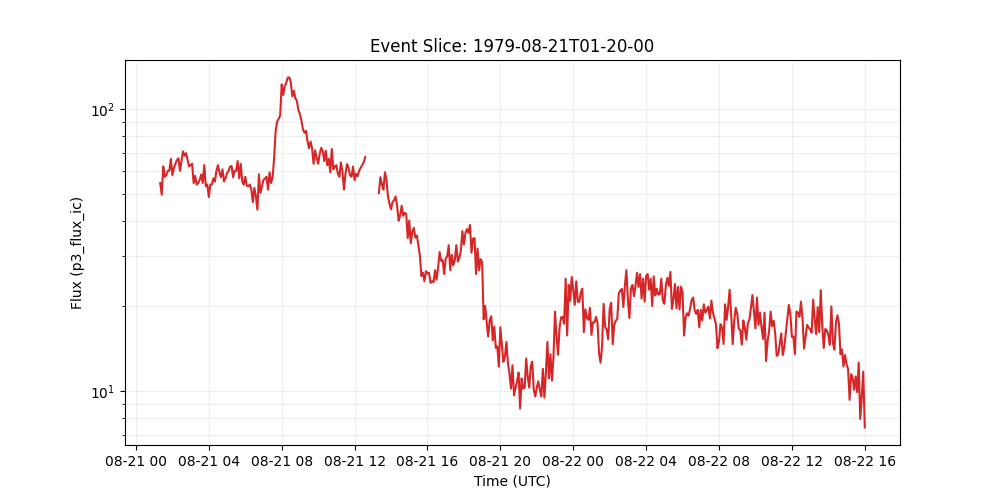

Values plotted in this chart, from the file beside it:
time_tag, p3_flux_ic
1979-08-21 01:20:00, 54.6
1979-08-21 01:25:00, 49.6
1979-08-21 01:30:00, 62.51
1979-08-21 01:35:00, 57.44
1979-08-21 01:40:00, 58.16
1979-08-21 01:45:00, 60.33
1979-08-21 01:50:00, 60.3
1979-08-21 01:55:00, 66.48
1979-08-21 02:00:00, 58.18
1979-08-21 02:05:00, 61.73
1979-08-21 02:10:00, 63.9
1979-08-21 02:15:00, 65.82
1979-08-21 02:20:00, 66.79
1979-08-21 02:25:00, 60.31
1979-08-21 02:30:00, 65.31
1979-08-21 02:35:00, 70.71
1979-08-21 02:40:00, 68.2
1979-08-21 02:45:00, 69.63
1979-08-21 02:50:00, 66.04
1979-08-21 02:55:00, 62.52
1979-08-21 03:00:00, 63.16
1979-08-21 03:05:00, 63.92
1979-08-21 03:10:00, 54.58
1979-08-21 03:15:00, 57.9
1979-08-21 03:20:00, 53.89
1979-08-21 03:25:00, 54.6
1979-08-21 03:30:00, 56.01
1979-08-21 03:35:00, 58.55
1979-08-21 03:40:00, 54.59
1979-08-21 03:45:00, 63.2
1979-08-21 03:50:00, 53.17
1979-08-21 03:55:00, 53.9
1979-08-21 04:00:00, 48.68
1979-08-21 04:05:00, 53.88
1979-08-21 04:10:00, 53.9
1979-08-21 04:15:00, 56.74
1979-08-21 04:20:00, 55.26
1979-08-21 04:25:00, 60.28
1979-08-21 04:30:00, 63.18
1979-08-21 04:35:00, 59.59
1979-08-21 04:40:00, 57.24
1979-08-21 04:45:00, 61.02
1979-08-21 04:50:00, 55.3
1979-08-21 04:55:00, 56.73
1979-08-21 05:00:00, 59.22
1979-08-21 05:05:00, 60.33
1979-08-21 05:10:00, 62.46
1979-08-21 05:15:00, 62.73
1979-08-21 05:20:00, 57.24
1979-08-21 05:25:00, 60.31
1979-08-21 05:30:00, 60.31
1979-08-21 05:35:00, 65.29
1979-08-21 05:40:00, 56.74
1979-08-21 05:45:00, 63.86
1979-08-21 05:50:00, 55.33
1979-08-21 05:55:00, 53.87
1979-08-21 06:00:00, 57.43
1979-08-21 06:05:00, 53.46
1979-08-21 06:10:00, 53.16
1979-08-21 06:15:00, 53.89
... 405 more rows
